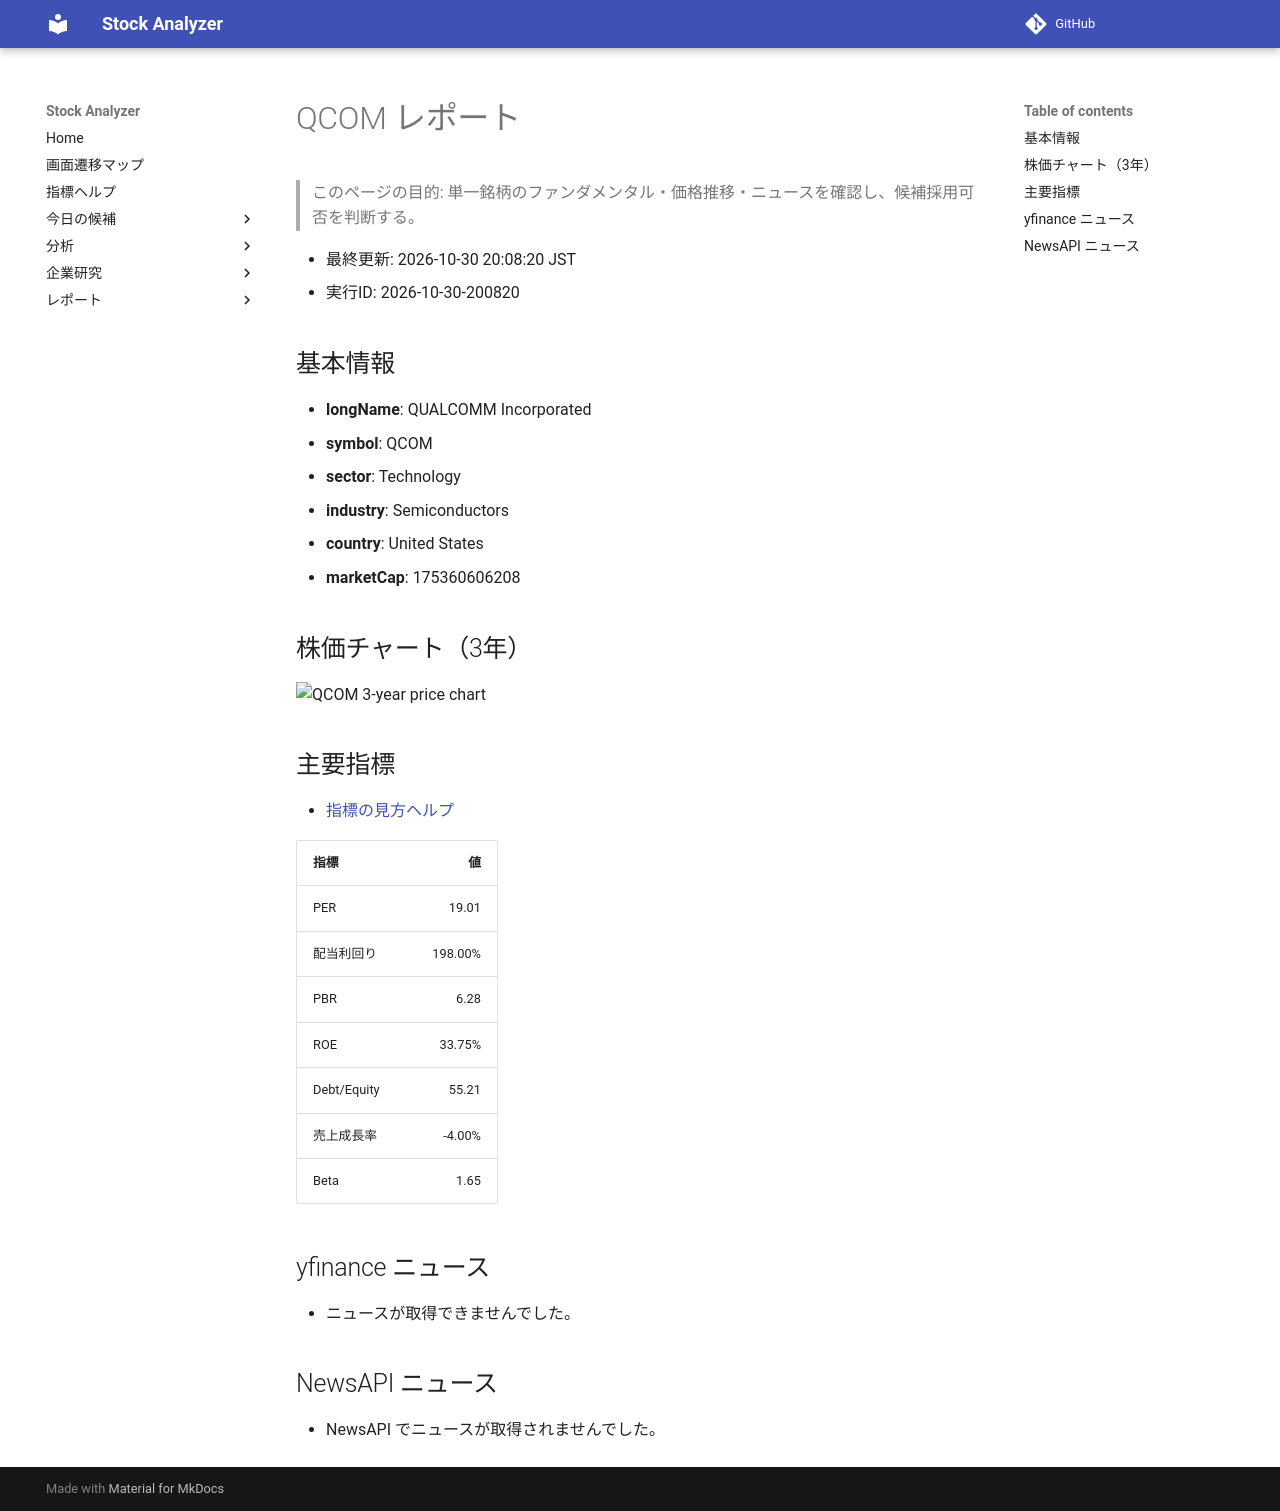

repository: Yumi-note/Making-APP · page: reports/2026-10-30/200820/QCOM/index.html · generator: mkdocs

# QCOM レポート

> このページの目的: 単一銘柄のファンダメンタル・価格推移・ニュースを確認し、候補採用可否を判断する。

- 最終更新: 2026-10-30 20:08:20 JST
- 実行ID: 2026-10-30-200820

## 基本情報

- **longName**: QUALCOMM Incorporated
- **symbol**: QCOM
- **sector**: Technology
- **industry**: Semiconductors
- **country**: United States
- **marketCap**: 175360606208

## 株価チャート（3年）

![QCOM 3-year price chart](QCOM_3y.png)

## 主要指標

- [指標の見方ヘルプ](../../../../indicators.md)

| 指標 | 値 |
|---|---:|
| PER | 19.01 |
| 配当利回り | 198.00% |
| PBR | 6.28 |
| ROE | 33.75% |
| Debt/Equity | 55.21 |
| 売上成長率 | -4.00% |
| Beta | 1.65 |

## yfinance ニュース

- ニュースが取得できませんでした。

## NewsAPI ニュース

- NewsAPI でニュースが取得されませんでした。
